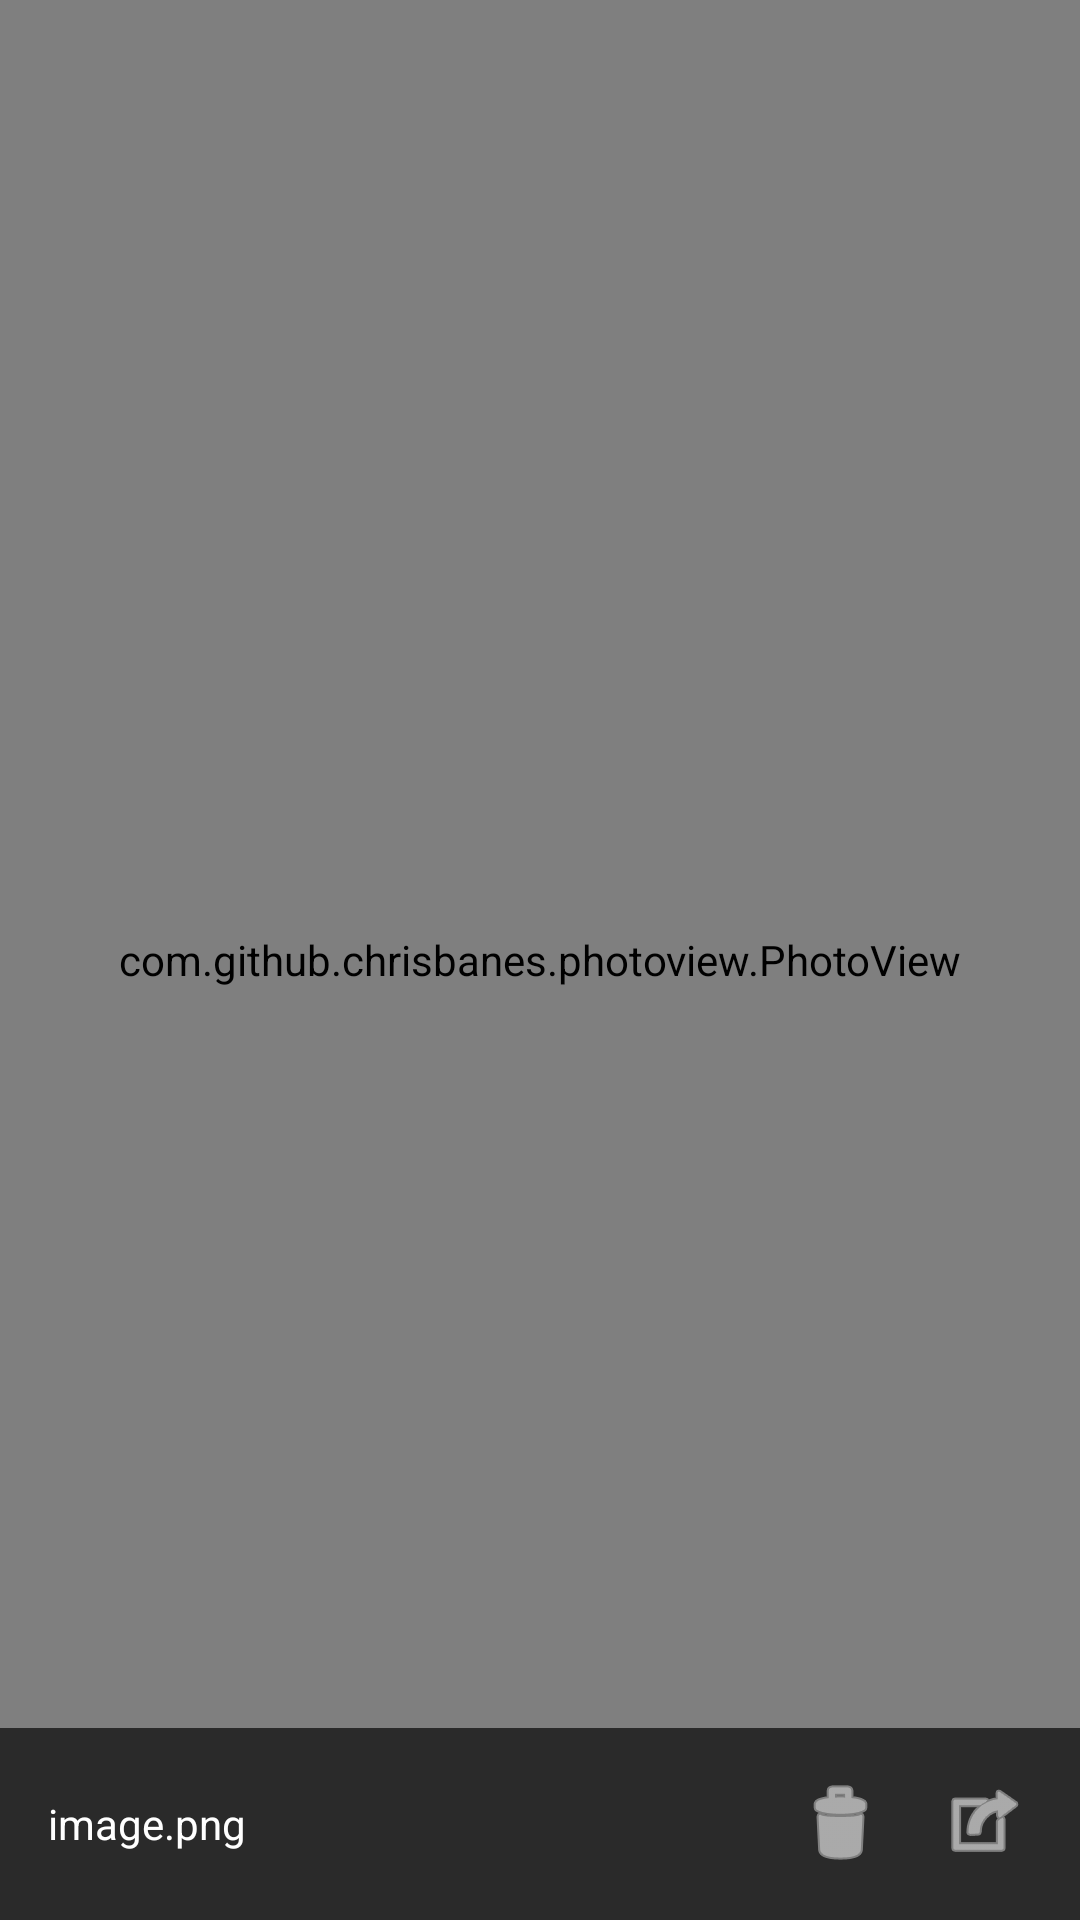

This screen was rendered from an Android layout file. Write that file and the resources it references.
<!-- AndroidManifest.xml: activity theme Theme.SnipShot -->
<!-- res/layout/activity_image_detail.xml -->
<?xml version="1.0" encoding="utf-8"?>
<androidx.constraintlayout.widget.ConstraintLayout xmlns:android="http://schemas.android.com/apk/res/android"
    xmlns:app="http://schemas.android.com/apk/res-auto"
    android:layout_width="match_parent"
    android:layout_height="match_parent"
    android:background="@color/black">

    <com.github.chrisbanes.photoview.PhotoView
        android:id="@+id/photo_view"
        android:layout_width="match_parent"
        android:layout_height="match_parent" />

    <LinearLayout
        android:id="@+id/bottom_bar"
        android:layout_width="match_parent"
        android:layout_height="wrap_content"
        android:layout_gravity="bottom"
        android:orientation="horizontal"
        android:gravity="end"
        android:padding="16dp"
        android:background="#AA000000"
        app:layout_constraintBottom_toBottomOf="parent">

        <TextView
            android:id="@+id/tv_filename"
            android:layout_width="0dp"
            android:layout_weight="1"
            android:layout_height="wrap_content"
            android:layout_gravity="center_vertical"
            android:textColor="@color/white"
            android:text="image.png"
            android:maxLines="1"
            android:ellipsize="end" />

        <ImageButton
            android:id="@+id/btn_delete"
            android:layout_width="wrap_content"
            android:layout_height="wrap_content"
            android:src="@android:drawable/ic_menu_delete"
            android:background="?attr/selectableItemBackgroundBorderless"
            app:tint="@color/white"
            android:layout_marginStart="16dp" />

        <ImageButton
            android:id="@+id/btn_save_to_account"
            android:layout_width="wrap_content"
            android:layout_height="wrap_content"
            android:src="@android:drawable/ic_menu_save"
            android:background="?attr/selectableItemBackgroundBorderless"
            app:tint="@color/white"
            android:layout_marginStart="16dp"
            android:visibility="gone" />

        <ImageButton
            android:id="@+id/btn_open_browser"
            android:layout_width="wrap_content"
            android:layout_height="wrap_content"
            android:src="@android:drawable/ic_menu_set_as"
            android:background="?attr/selectableItemBackgroundBorderless"
            app:tint="@color/white"
            android:layout_marginStart="16dp" />

    </LinearLayout>

</androidx.constraintlayout.widget.ConstraintLayout>
<!-- resources referenced by this layout -->
<resources>
  <color name="black">#FF000000</color>
  <color name="white">#FFFFFFFF</color>
  <style name="Theme.SnipShot" parent="Theme.Material3.DayNight.NoActionBar">
          
          <item name="colorPrimary">@color/primary</item>
          <item name="colorSecondary">@color/secondary</item>
          <item name="colorSecondaryContainer">@color/secondary_container</item>
          <item name="colorOnSecondaryContainer">@color/on_secondary_container</item>
          <item name="android:windowBackground">@color/background</item>
          <item name="colorSurface">@color/surface</item>
          <item name="colorOutline">@color/outline</item>
          <item name="colorOutlineVariant">@color/outline_variant</item>
          <item name="colorControlNormal">@android:color/white</item>
      </style>
  <color name="primary">#63439C</color>
  <color name="secondary">#615C6F</color>
  <color name="secondary_container">#E7DFF6</color>
  <color name="on_secondary_container">#676275</color>
  <color name="background">#F9F9FB</color>
  <color name="surface">#F9F9FB</color>
  <color name="outline">#7B7582</color>
  <color name="outline_variant">#CCC3D2</color>
</resources>
